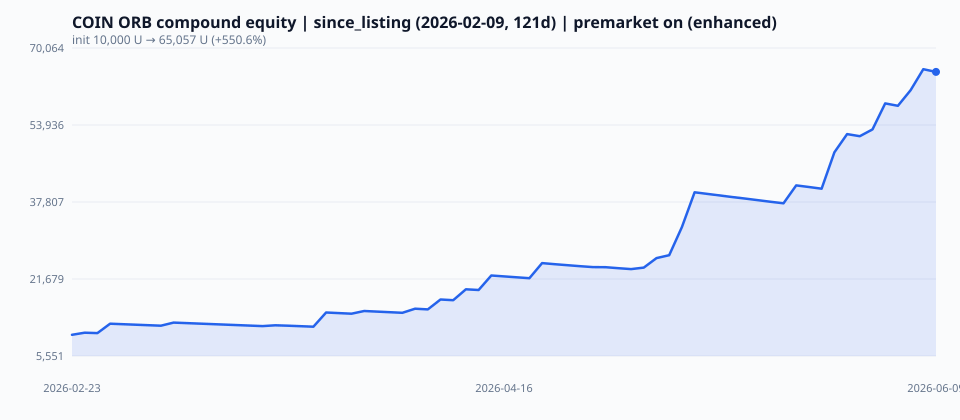

The table this chart was drawn from, first rows:
date, wallet_usdt, return_pct
2026-02-23, 10000, 0.0000
2026-02-23, 10435, 4.347
2026-02-24, 10346, 3.46
2026-02-25, 12306, 23.06
2026-02-26, 12202, 22.02
2026-02-27, 12098, 20.98
2026-03-02, 11995, 19.95
2026-03-03, 11893, 18.93
2026-03-04, 12547, 25.47
2026-03-05, 12441, 24.41
2026-03-06, 12335, 23.35
2026-03-09, 12230, 22.3
2026-03-10, 12126, 21.26
2026-03-12, 12023, 20.23
2026-03-13, 11921, 19.21
2026-03-16, 11820, 18.2
2026-03-17, 11990, 19.9
2026-03-19, 11888, 18.88
2026-03-20, 11787, 17.87
2026-03-23, 11687, 16.87
2026-03-24, 14657, 46.57
2026-03-25, 14532, 45.32
2026-03-26, 14409, 44.09
2026-03-27, 14971, 49.71
2026-03-30, 14844, 48.44
2026-03-31, 14718, 47.18
2026-04-01, 14593, 45.93
2026-04-02, 15450, 54.5
2026-04-07, 15319, 53.19
2026-04-08, 17390, 73.9
2026-04-09, 17242, 72.42
2026-04-13, 19531, 95.31
2026-04-14, 19365, 93.65
2026-04-15, 22413, 124.1
2026-04-16, 22222, 122.2
2026-04-17, 22033, 120.3
2026-04-20, 21846, 118.5
2026-04-21, 25001, 150
2026-04-22, 24789, 147.9
2026-04-23, 24578, 145.8
2026-04-24, 24369, 143.7
2026-04-27, 24162, 141.6
2026-04-28, 24153, 141.5
2026-04-30, 23948, 139.5
2026-05-01, 23745, 137.4
2026-05-04, 24073, 140.7
2026-05-05, 26054, 160.5
2026-05-07, 26656, 166.6
2026-05-08, 32546, 225.5
2026-05-11, 39847, 298.5
2026-05-13, 39508, 295.1
2026-05-14, 39173, 291.7
2026-05-15, 38840, 288.4
2026-05-18, 38509, 285.1
2026-05-19, 38182, 281.8
2026-05-20, 37858, 278.6
2026-05-21, 37536, 275.4
2026-05-22, 41292, 312.9
2026-05-26, 40941, 309.4
2026-05-27, 40593, 305.9
... 9 more rows
